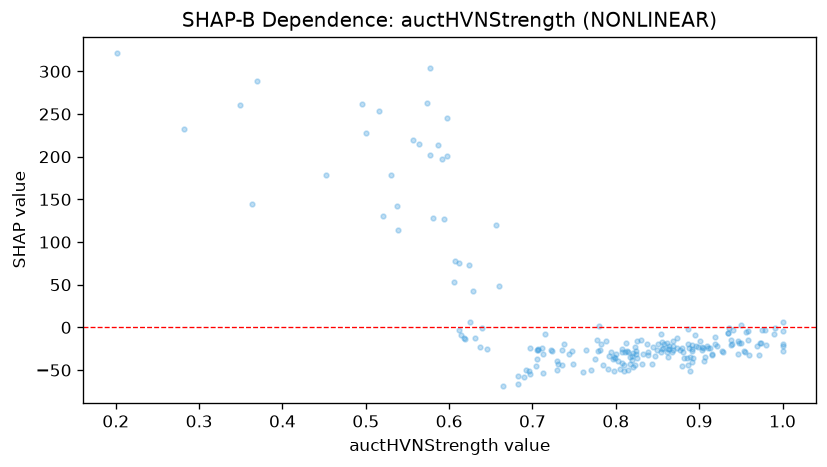

Source data for this figure (header and first rows):
feature_value, shap_value
0.797, -37.1
0.82, -33.87
0.364, 144.7
0.974, -17.92
0.973, -18.47
0.715, -8.045
0.539, 114.7
0.764, -26.94
0.5, 227.5
0.839, -29.33
0.712, -23.87
0.921, -22.31
0.88, -24.59
0.788, -15.78
0.915, -31.46
0.821, -46.44
0.696, -51.38
0.349, 260
0.892, -35.72
0.791, -48.33
0.849, -26.11
0.794, -29.13
1.0, -21.84
0.98, -20.3
0.735, -26.77
0.81, -51.22
0.812, -18.48
0.799, -35.62
0.597, 200.8
0.81, -44.23
0.817, -43.06
0.885, -35.71
0.881, -29.22
0.869, -21.59
0.597, 244.8
0.577, 303.8
0.955, -29.34
0.907, -34.36
0.805, -48.74
0.775, -37.42
0.946, -31.31
0.938, -20.6
0.888, -24.56
0.821, -30.27
0.744, -31.27
1.0, -28.21
0.823, -23.3
0.201, 321
0.612, 75.34
0.66, 48.01
0.95, -17.76
0.906, -38.83
0.69, -57.8
0.954, -27.1
0.844, -43.01
0.612, -3.133
0.832, -43.29
0.948, -18.37
0.557, 219.9
0.862, -17.8
... 148 more rows
